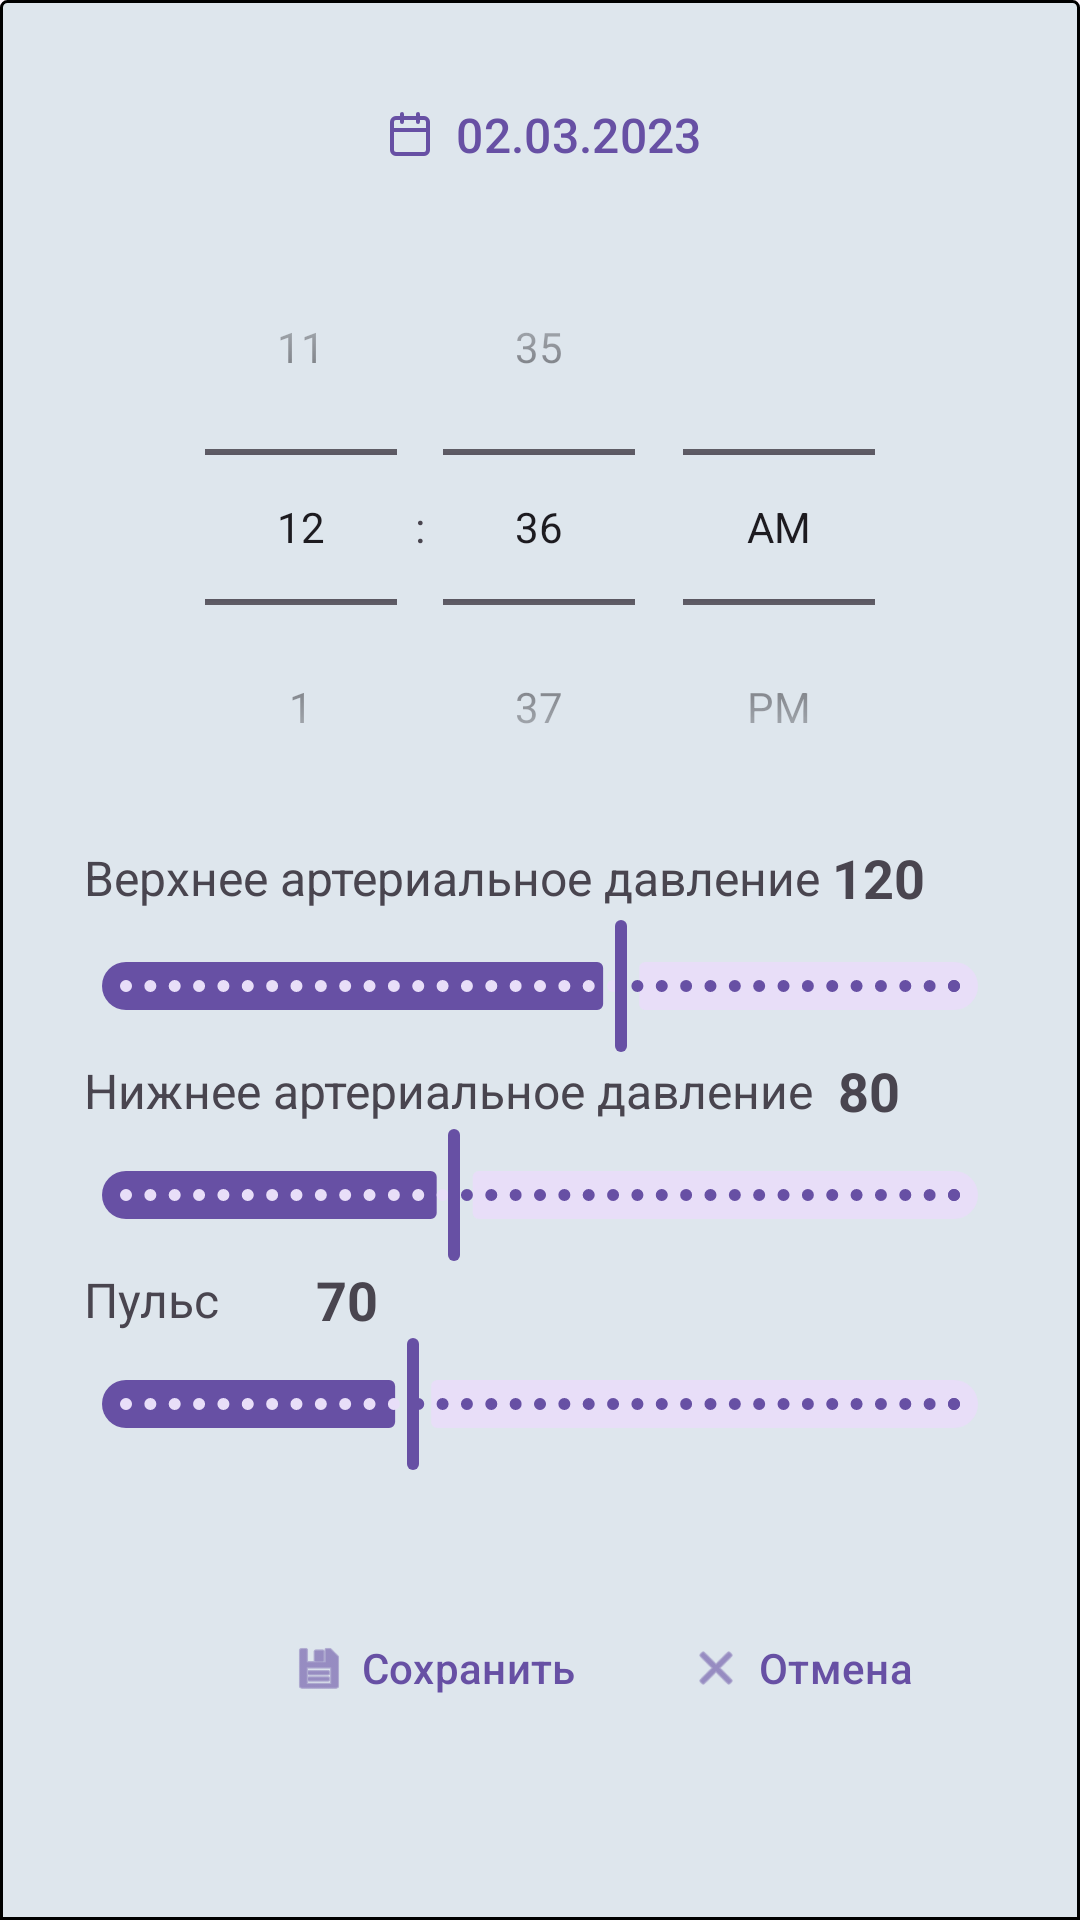

Write the Android layout XML for this screen, with the resource values it uses.
<!-- AndroidManifest.xml: application theme Theme.GBFirestore -->
<!-- res/layout/add_note_dialog.xml -->
<?xml version="1.0" encoding="utf-8"?>
<androidx.constraintlayout.widget.ConstraintLayout xmlns:android="http://schemas.android.com/apk/res/android"
    xmlns:app="http://schemas.android.com/apk/res-auto"
    android:layout_width="match_parent"
    android:layout_height="wrap_content"
    android:background="@drawable/bg_dialog_add_note"
    android:padding="20dp">

    <TimePicker
        android:id="@+id/tv_time"
        android:layout_width="wrap_content"
        android:layout_height="wrap_content"
        android:timePickerMode="spinner"
        app:layout_constraintEnd_toEndOf="parent"
        app:layout_constraintStart_toStartOf="parent"
        app:layout_constraintTop_toBottomOf="@+id/btn_choose_date" />

    <com.google.android.material.button.MaterialButton
        android:id="@+id/btn_choose_date"
        style="@style/Widget.Material3.Button.IconButton"
        android:layout_width="wrap_content"
        android:layout_height="wrap_content"
        android:text="02.03.2023"
        android:textSize="16sp"
        app:icon="@drawable/ic_calendar"
        app:iconPadding="5dp"
        app:layout_constraintEnd_toEndOf="parent"
        app:layout_constraintStart_toStartOf="parent"
        app:layout_constraintTop_toTopOf="parent" />

    <TextView
        android:id="@+id/tv_label_pressure_1"
        android:layout_width="wrap_content"
        android:layout_height="wrap_content"
        android:paddingStart="8dp"
        android:text="Верхнее артериальное давление "
        android:textSize="16sp"
        app:layout_constraintStart_toStartOf="parent"
        app:layout_constraintTop_toBottomOf="@+id/tv_time" />

    <TextView
        android:id="@+id/tv_label_pressure_value_1"
        android:layout_width="wrap_content"
        android:layout_height="wrap_content"
        android:text="120"
        android:textSize="18sp"
        android:textStyle="bold"
        app:layout_constraintBottom_toBottomOf="@+id/tv_label_pressure_1"
        app:layout_constraintStart_toEndOf="@+id/tv_label_pressure_1"
        app:layout_constraintTop_toTopOf="@+id/tv_label_pressure_1" />

    <com.google.android.material.slider.Slider
        android:id="@+id/slider_pressure_1"
        android:layout_width="match_parent"
        android:layout_height="wrap_content"
        android:stepSize="1.0"
        android:value="120.0"
        android:valueFrom="1.0"
        android:valueTo="200.0"
        app:layout_constraintEnd_toEndOf="parent"
        app:layout_constraintStart_toStartOf="parent"
        app:layout_constraintTop_toBottomOf="@+id/tv_label_pressure_value_1" />

    <TextView
        android:id="@+id/tv_label_pressure_2"
        android:layout_width="wrap_content"
        android:layout_height="wrap_content"
        android:paddingStart="8dp"
        android:text="Нижнее артериальное давление  "
        android:textSize="16sp"
        app:layout_constraintStart_toStartOf="parent"
        app:layout_constraintTop_toBottomOf="@+id/slider_pressure_1" />

    <TextView
        android:id="@+id/tv_label_pressure_value_2"
        android:layout_width="wrap_content"
        android:layout_height="wrap_content"
        android:text="80"
        android:textSize="18sp"
        android:textStyle="bold"
        app:layout_constraintBottom_toBottomOf="@+id/tv_label_pressure_2"
        app:layout_constraintStart_toEndOf="@+id/tv_label_pressure_2"
        app:layout_constraintTop_toTopOf="@+id/tv_label_pressure_2" />

    <com.google.android.material.slider.Slider
        android:id="@+id/slider_pressure_2"
        android:layout_width="match_parent"
        android:layout_height="wrap_content"
        android:stepSize="1.0"
        android:value="80.0"
        android:valueFrom="1.0"
        android:valueTo="200.0"
        app:layout_constraintStart_toStartOf="parent"
        app:layout_constraintTop_toBottomOf="@+id/tv_label_pressure_2" />

    <TextView
        android:id="@+id/tv_label_pulse"
        android:layout_width="wrap_content"
        android:layout_height="wrap_content"
        android:paddingStart="8dp"
        android:text="Пульс  "
        android:textSize="16sp"
        app:layout_constraintStart_toStartOf="parent"
        app:layout_constraintTop_toBottomOf="@+id/slider_pressure_2" />

    <ImageView
        android:id="@+id/iv_heart"
        android:layout_width="20dp"
        android:layout_height="20dp"
        android:alpha="0.5"
        android:src="@drawable/baseline_heart_broken_24"
        app:layout_constraintBottom_toBottomOf="@+id/tv_label_pulse"
        app:layout_constraintStart_toEndOf="@id/tv_label_pulse"
        app:layout_constraintTop_toTopOf="@+id/tv_label_pulse" />

    <TextView
        android:id="@+id/tv_label_pulse_value"
        android:layout_width="wrap_content"
        android:layout_height="wrap_content"
        android:padding="4dp"
        android:text="70"
        android:textSize="18sp"
        android:textStyle="bold"
        app:layout_constraintBottom_toBottomOf="@+id/tv_label_pulse"
        app:layout_constraintStart_toEndOf="@+id/iv_heart"
        app:layout_constraintTop_toTopOf="@+id/tv_label_pulse" />


    <com.google.android.material.slider.Slider
        android:id="@+id/slider_pulse"
        android:layout_width="match_parent"
        android:layout_height="wrap_content"
        android:stepSize="1.0"
        android:value="70.0"
        android:valueFrom="1.0"
        android:valueTo="200.0"
        app:layout_constraintStart_toStartOf="parent"
        app:layout_constraintTop_toBottomOf="@+id/tv_label_pulse" />

    <com.google.android.material.button.MaterialButton
        android:id="@+id/btn_ok"
        style="@style/Widget.Material3.Button.TextButton.Icon"
        android:layout_width="wrap_content"
        android:layout_height="wrap_content"
        android:layout_marginEnd="10dp"
        android:text="Сохранить"
        app:icon="@android:drawable/ic_menu_save"
        app:iconPadding="5dp"
        app:layout_constraintEnd_toStartOf="@+id/btn_cancel"
        app:layout_constraintTop_toTopOf="@+id/btn_cancel" />


    <com.google.android.material.button.MaterialButton
        android:id="@+id/btn_cancel"
        style="@style/Widget.Material3.Button.TextButton.Icon"
        android:layout_width="wrap_content"
        android:layout_height="wrap_content"
        android:layout_margin="20dp"
        android:layout_marginTop="41dp"
        android:text="Отмена"
        app:icon="@android:drawable/ic_menu_close_clear_cancel"
        app:iconPadding="5dp"
        app:layout_constraintBottom_toBottomOf="parent"
        app:layout_constraintEnd_toEndOf="parent"
        app:layout_constraintTop_toBottomOf="@+id/slider_pulse" />

</androidx.constraintlayout.widget.ConstraintLayout>
<!-- resources referenced by this layout -->
<resources>
  <!-- drawable bg_dialog_add_note (drawable) -->
  <?xml version="1.0" encoding="utf-8"?>
  <shape xmlns:android="http://schemas.android.com/apk/res/android"
      android:color="@color/transparent">
      <solid android:color="#DEE6ED" />
      <corners
          android:topLeftRadius="2dp"
          android:topRightRadius="2dp" />
      <stroke
          android:width="1dp"
          android:color="@color/black" />
  </shape>
  <!-- drawable ic_calendar (drawable) -->
  <vector xmlns:android="http://schemas.android.com/apk/res/android"
      android:width="30dp"
      android:height="30dp"
      android:viewportWidth="30"
      android:viewportHeight="30">
      <path
          android:fillColor="#00000000"
          android:pathData="M22,7H8C6.895,7 6,7.895 6,9V23C6,24.105 6.895,25 8,25H22C23.105,25 24,24.105 24,23V9C24,7.895 23.105,7 22,7Z"
          android:strokeWidth="2"
          android:strokeColor="#8A989B"
          android:strokeLineCap="round"
          android:strokeLineJoin="round" />
      <path
          android:fillColor="#00000000"
          android:pathData="M19,5V9"
          android:strokeWidth="2"
          android:strokeColor="#8A989B"
          android:strokeLineCap="round"
          android:strokeLineJoin="round" />
      <path
          android:fillColor="#00000000"
          android:pathData="M11,5V9"
          android:strokeWidth="2"
          android:strokeColor="#8A989B"
          android:strokeLineCap="round"
          android:strokeLineJoin="round" />
      <path
          android:fillColor="#00000000"
          android:pathData="M6,13H24"
          android:strokeWidth="2"
          android:strokeColor="#8A989B"
          android:strokeLineCap="round"
          android:strokeLineJoin="round" />
  </vector>
  <style name="Theme.GBFirestore" parent="Base.Theme.GBFirestore" />
  <color name="transparent">#00000000</color>
  <color name="black">#FF000000</color>
  <style name="Base.Theme.GBFirestore" parent="Theme.Material3.DayNight.NoActionBar">
          
          
      </style>
</resources>
